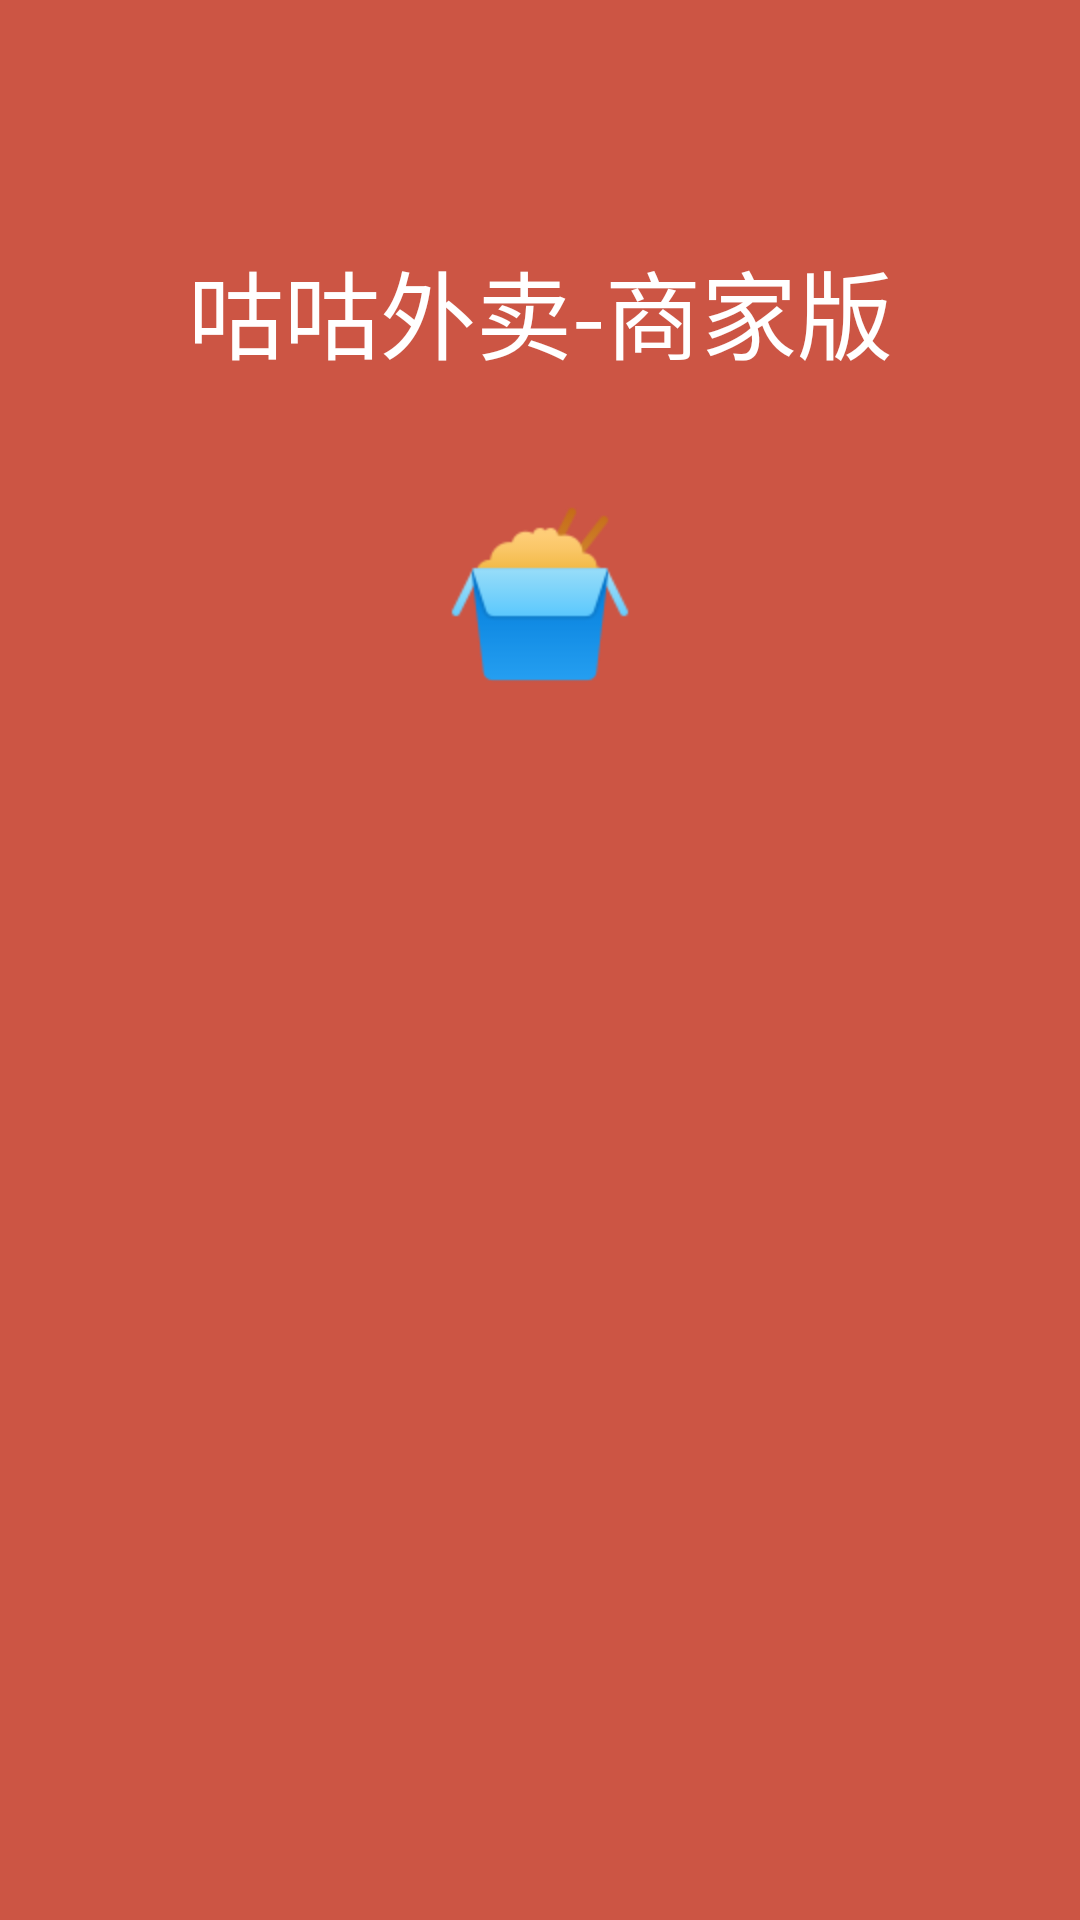

Write the Android layout XML for this screen, with the resource values it uses.
<!-- AndroidManifest.xml: application theme AppTheme -->
<!-- res/layout/activity_splash.xml -->
<?xml version="1.0" encoding="utf-8"?>
<androidx.constraintlayout.widget.ConstraintLayout xmlns:android="http://schemas.android.com/apk/res/android"
    xmlns:app="http://schemas.android.com/apk/res-auto"
    xmlns:tools="http://schemas.android.com/tools"
    android:layout_width="match_parent"
    android:layout_height="match_parent"
    android:background="#cc5544">

    <androidx.appcompat.widget.AppCompatTextView
        android:id="@+id/tvName"
        android:layout_width="wrap_content"
        android:layout_height="wrap_content"
        android:layout_marginTop="80dp"
        android:text="咕咕外卖-商家版"
        android:textColor="@color/white"
        android:textSize="32sp"
        app:layout_constraintLeft_toLeftOf="parent"
        app:layout_constraintRight_toRightOf="parent"
        app:layout_constraintTop_toTopOf="parent" />

    <com.google.android.material.imageview.ShapeableImageView
        android:id="@+id/siv"
        android:layout_width="64dp"
        android:layout_height="64dp"
        android:layout_marginTop="40dp"
        android:src="@drawable/icon_chinese_fried_rice_96"
        app:layout_constraintLeft_toLeftOf="parent"
        app:layout_constraintRight_toRightOf="parent"
        app:layout_constraintTop_toBottomOf="@id/tvName"
        app:shapeAppearanceOverlay="@style/shape_4dp" />

    <ProgressBar
        android:id="@+id/progressBar"
        style="@style/Widget.AppCompat.ProgressBar.Horizontal"
        android:layout_width="match_parent"
        android:layout_height="10dp"
        android:layout_marginHorizontal="40dp"
        android:layout_marginBottom="80dp"
        android:max="100"
        android:progress="0"
        android:progressDrawable="@drawable/item_progress"
        app:layout_constraintBottom_toBottomOf="parent"
        app:layout_constraintLeft_toLeftOf="parent"
        app:layout_constraintRight_toRightOf="parent" />

    <androidx.appcompat.widget.AppCompatTextView
        android:id="@+id/tvProgress"
        android:layout_width="wrap_content"
        android:layout_height="wrap_content"
        android:layout_marginTop="10dp"
        android:fontFamily="monospace"
        app:layout_constraintLeft_toLeftOf="@id/progressBar"
        app:layout_constraintRight_toRightOf="@id/progressBar"
        app:layout_constraintTop_toBottomOf="@id/progressBar"
        tools:text="38%" />

</androidx.constraintlayout.widget.ConstraintLayout>
<!-- resources referenced by this layout -->
<resources>
  <color name="white">#FFFFFF</color>
  <!-- drawable icon_chinese_fried_rice_96: png bitmap (drawable-xxxhdpi, 3034 bytes) -->
  <style name="shape_4dp">
          <item name="cornerFamily">rounded</item>
          <item name="cornerSize">4dp</item>
      </style>
  <style name="AppTheme" parent="Theme.Material3.Light.NoActionBar">
          <item name="colorPrimary">@color/md_theme_light_primary</item>
          <item name="colorOnPrimary">@color/white</item>
          <item name="colorPrimaryContainer">@color/md_theme_light_primaryContainer</item>
          <item name="colorOnPrimaryContainer">@color/md_theme_light_onPrimaryContainer</item>
          <item name="colorSecondary">@color/md_theme_light_secondary</item>
          <item name="colorOnSecondary">@color/white</item>
          <item name="colorSecondaryContainer">@color/md_theme_light_secondaryContainer</item>
          <item name="colorOnSecondaryContainer">@color/md_theme_light_onSecondaryContainer</item>
          <item name="colorTertiary">@color/md_theme_light_tertiary</item>
          <item name="colorOnTertiary">@color/white</item>
          <item name="colorTertiaryContainer">@color/md_theme_light_tertiaryContainer</item>
          <item name="colorOnTertiaryContainer">@color/md_theme_light_onTertiaryContainer</item>
          <item name="colorError">@color/md_theme_light_error</item>
          <item name="colorErrorContainer">@color/md_theme_light_errorContainer</item>
          <item name="colorOnError">@color/white</item>
          <item name="colorOnErrorContainer">@color/md_theme_light_onErrorContainer</item>
          <item name="android:colorBackground">@color/md_theme_light_background</item>
          <item name="colorOnBackground">@color/md_theme_light_onBackground</item>
          <item name="colorSurface">@color/md_theme_light_surface</item>
          <item name="colorOnSurface">@color/md_theme_light_onSurface</item>
          <item name="colorSurfaceVariant">@color/md_theme_light_surfaceVariant</item>
          <item name="colorOnSurfaceVariant">@color/md_theme_light_onSurfaceVariant</item>
          <item name="colorOutline">@color/md_theme_light_outline</item>
          <item name="colorOnSurfaceInverse">@color/md_theme_light_inverseOnSurface</item>
          <item name="colorSurfaceInverse">@color/md_theme_light_inverseSurface</item>
          <item name="colorPrimaryInverse">@color/md_theme_light_inversePrimary</item>
          <item name="android:windowLightStatusBar">true</item>
      </style>
  <color name="md_theme_light_primary">#006A60</color>
  <color name="md_theme_light_primaryContainer">#70F8E6</color>
  <color name="md_theme_light_onPrimaryContainer">#00201C</color>
  <color name="md_theme_light_secondary">#0C58C8</color>
  <color name="md_theme_light_secondaryContainer">#D9E2FF</color>
  <color name="md_theme_light_onSecondaryContainer">#001945</color>
  <color name="md_theme_light_tertiary">#006875</color>
  <color name="md_theme_light_tertiaryContainer">#9CEFFF</color>
  <color name="md_theme_light_onTertiaryContainer">#001F24</color>
  <color name="md_theme_light_error">#BA1A1A</color>
  <color name="md_theme_light_errorContainer">#FFDAD6</color>
  <color name="md_theme_light_onErrorContainer">#410002</color>
  <color name="md_theme_light_background">#F8FDFF</color>
  <color name="md_theme_light_onBackground">#001F25</color>
  <color name="md_theme_light_surface">#F8FDFF</color>
  <color name="md_theme_light_onSurface">#001F25</color>
  <color name="md_theme_light_surfaceVariant">#DAE5E2</color>
  <color name="md_theme_light_onSurfaceVariant">#3F4947</color>
  <color name="md_theme_light_outline">#6F7977</color>
  <color name="md_theme_light_inverseOnSurface">#D6F6FF</color>
  <color name="md_theme_light_inverseSurface">#00363F</color>
  <color name="md_theme_light_inversePrimary">#4FDBCA</color>
</resources>
